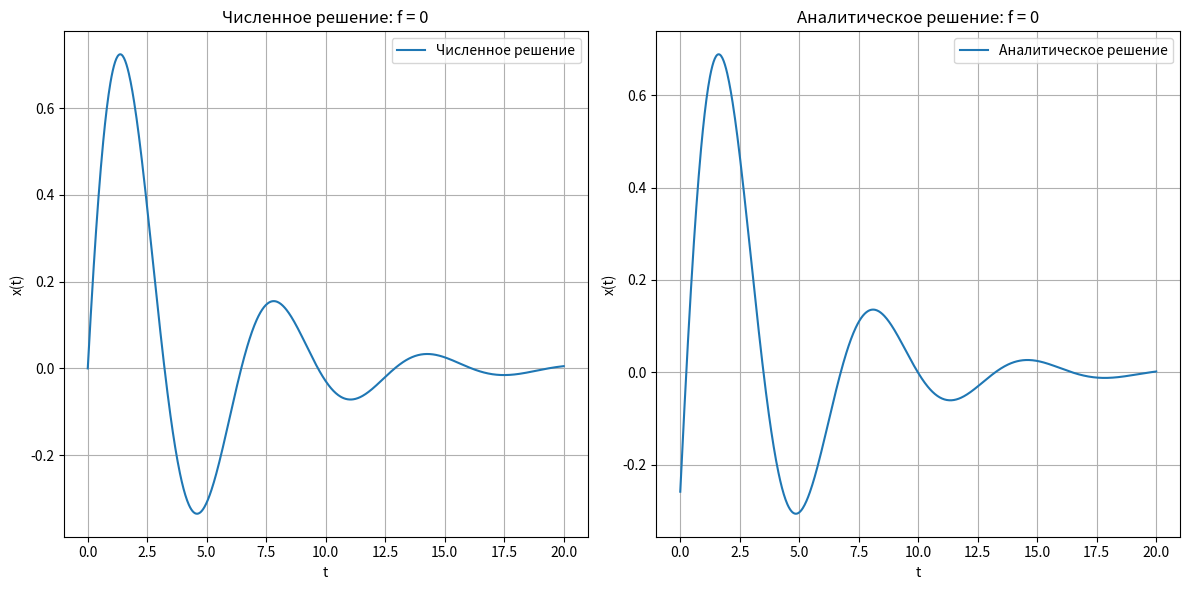
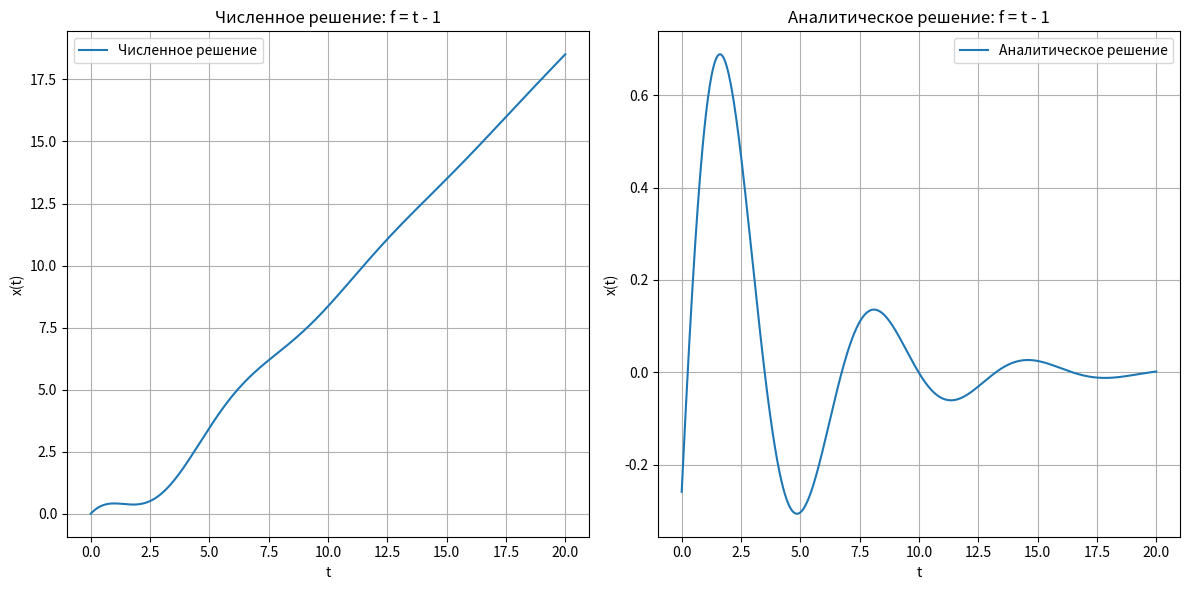
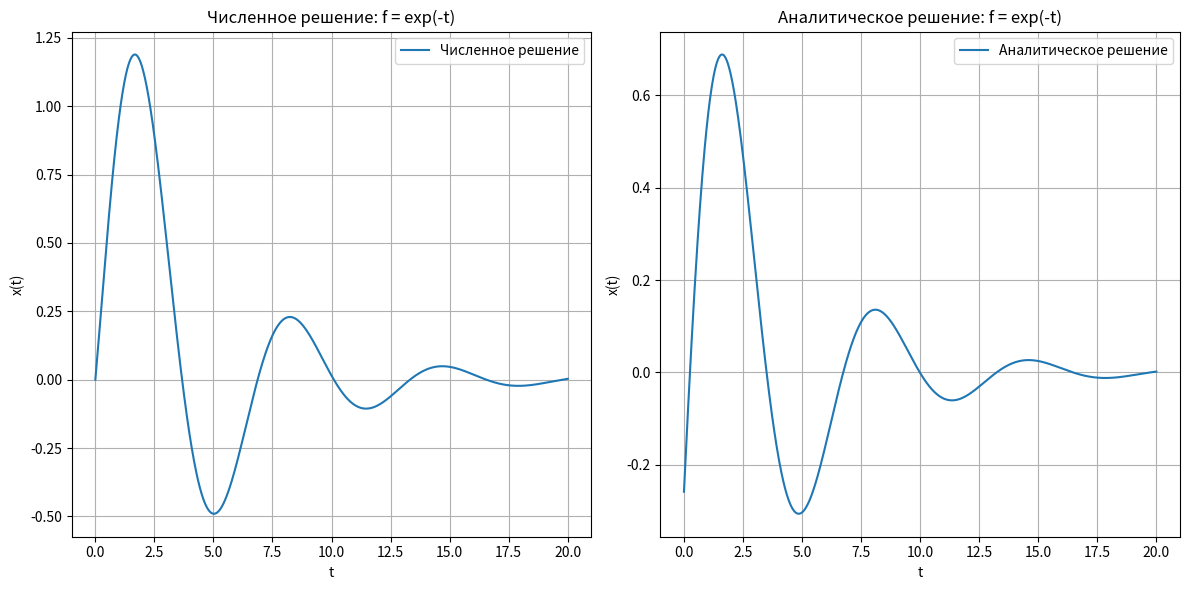
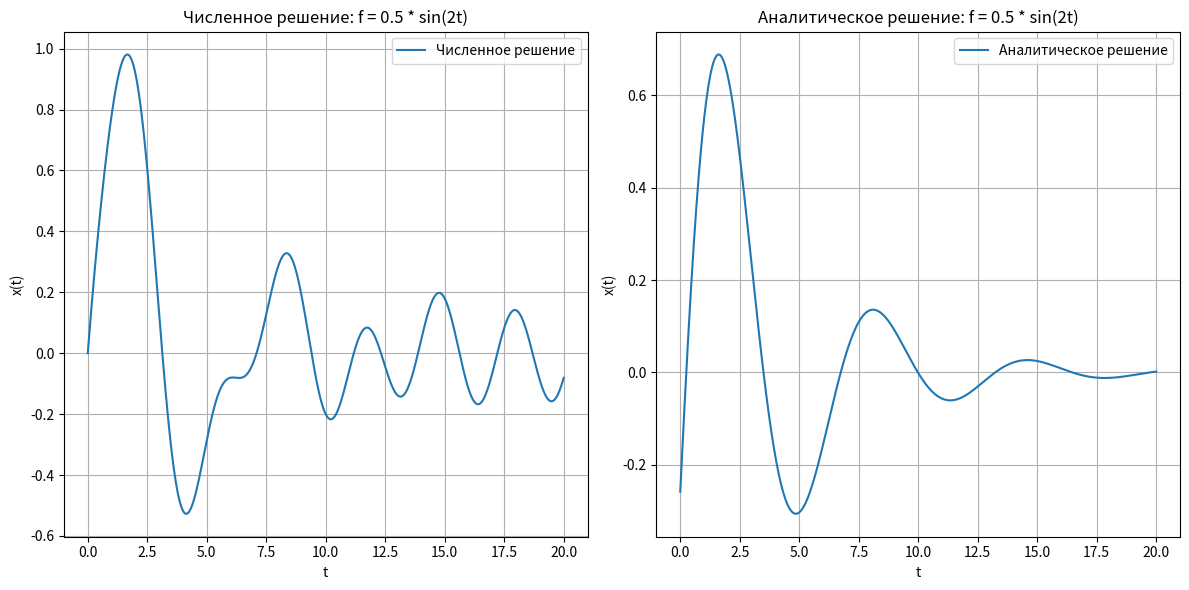

Write Python code to recreate these figures, in order.
import numpy as np
import matplotlib.pyplot as plt

# Параметры системы
k = 1.0  # жесткость пружины
m = 1.0  # масса груза
h_coeff = 0.5  # коэффициент сопротивления
u0 = 1.0  # начальная скорость

# Временной интервал и шаг
t_span = (0, 20)
h = 0.025
t = np.arange(t_span[0], t_span[1] + h, h)

# Функция для метода Эйлера
def euler_method(f, y0, t_span, h):
    t = np.arange(t_span[0], t_span[1] + h, h)
    y = np.zeros((len(t), len(y0)))
    y[0] = y0
    for i in range(len(t) - 1):
        y[i + 1] = y[i] + h * np.array(f(t[i], y[i]))
    return t, y

# Система дифференциальных уравнений
def system(y, t, f):
    x, u = y
    dxdt = u
    dudt = (f(t) - h_coeff * u - k * x) / m
    return np.array([dxdt, dudt])

# Аналитическое решение для случая h^2 < 4*k*m
def analytical_solution_underdamped(t, f):
    w0 = np.sqrt(k / m)
    w = np.sqrt(w0**2 - (h_coeff / (2 * m))**2)
    A = u0 / w
    B = -u0 * h_coeff / (2 * m * w)
    x = A * np.exp(-h_coeff * t / (2 * m)) * np.sin(w * t) + B * np.exp(-h_coeff * t / (2 * m)) * np.cos(w * t)
    return x

# Аналитическое решение для случая h^2 > 4*k*m
def analytical_solution_overdamped(t, f):
    w0 = np.sqrt(k / m)
    w1 = np.sqrt((h_coeff / (2 * m))**2 - w0**2)
    A = u0 / w1
    B = -u0 * h_coeff / (2 * m * w1)
    x = A * np.exp(-h_coeff * t / (2 * m)) * np.sinh(w1 * t) + B * np.exp(-h_coeff * t / (2 * m)) * np.cosh(w1 * t)
    return x

# Случаи внешней силы
def f1(t):
    return 0

def f2(t):
    return t - 1

def f3(t):
    return np.exp(-t)

def f4(t):
    return 0.5 * np.sin(2 * t)

# Решение для каждого случая
cases = [(f1, "f = 0"), (f2, "f = t - 1"), (f3, "f = exp(-t)"), (f4, "f = 0.5 * sin(2t)")]

for i, (f, label) in enumerate(cases):
    plt.figure(figsize=(12, 6))

    # Численное решение
    t_num, y_num = euler_method(lambda t, y: system(y, t, f), [0, u0], t_span, h)
    plt.subplot(1, 2, 1)
    plt.plot(t_num, y_num[:, 0], label="Численное решение")
    plt.title(f"Численное решение: {label}")
    plt.xlabel("t")
    plt.ylabel("x(t)")
    plt.legend()
    plt.grid(True)

    # Аналитическое решение
    if h_coeff**2 < 4 * k * m:
        x_anal = analytical_solution_underdamped(t, f)
    else:
        x_anal = analytical_solution_overdamped(t, f)

    plt.subplot(1, 2, 2)
    plt.plot(t, x_anal, label="Аналитическое решение")
    plt.title(f"Аналитическое решение: {label}")
    plt.xlabel("t")
    plt.ylabel("x(t)")
    plt.legend()
    plt.grid(True)

    plt.tight_layout()
    plt.show()